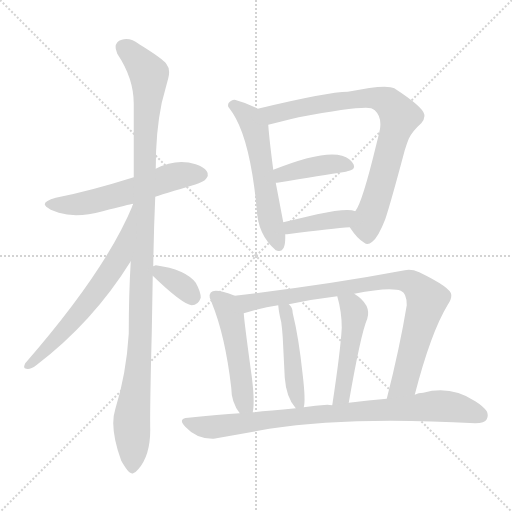
t = 0.00 s
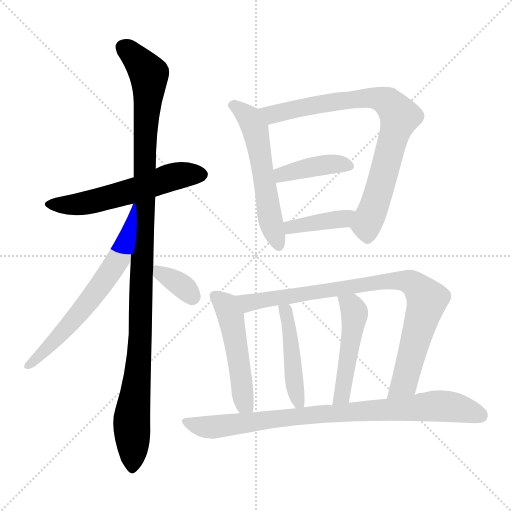
t = 1.99 s
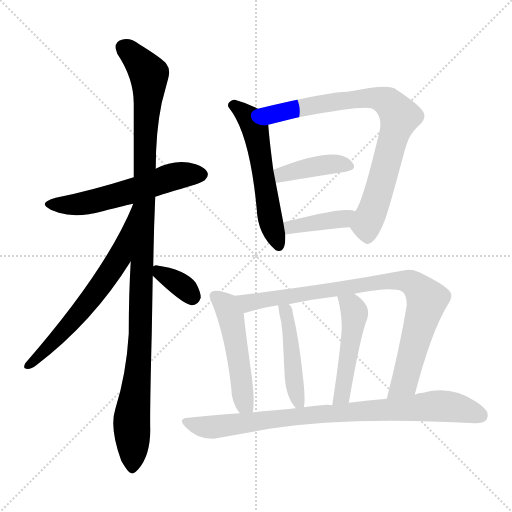
t = 3.99 s
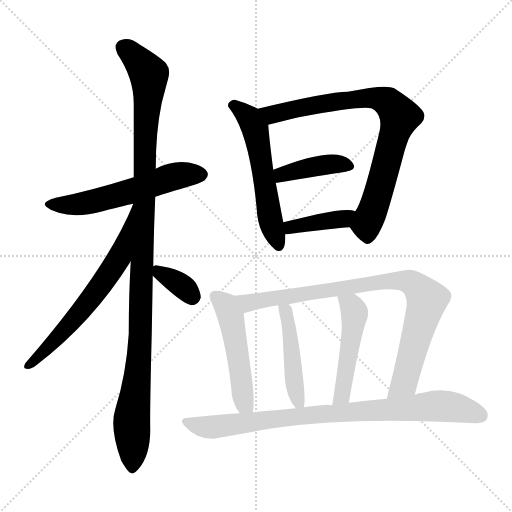
t = 5.98 s
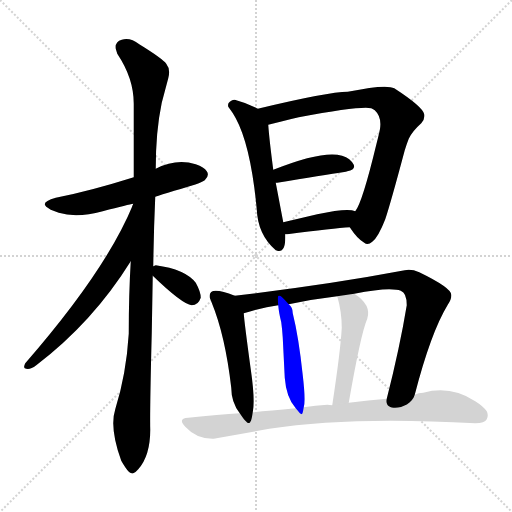
t = 7.97 s
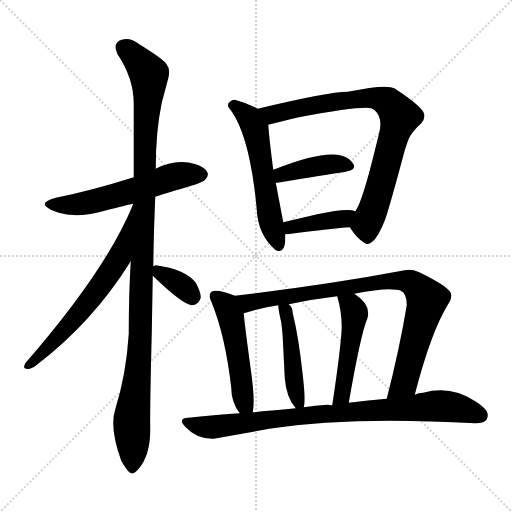
t = 9.96 s

The animated SVG that drew these frames (rendered in a browser with its animation timeline set to each time). Animation: 13 CSS @keyframes rules; one cycle of 9.96 s.

<svg version="1.1" viewBox="0 0 1024 1024" xmlns="http://www.w3.org/2000/svg">
  <g stroke="lightgray" stroke-dasharray="1,1" stroke-width="1" transform="scale(4, 4)">
    <line x1="0" y1="0" x2="256" y2="256"></line>
    <line x1="256" y1="0" x2="0" y2="256"></line>
    <line x1="128" y1="0" x2="128" y2="256"></line>
    <line x1="0" y1="128" x2="256" y2="128"></line>
  </g>
<g transform="scale(1, -1) translate(0, -900)">
   <style type="text/css">
    @keyframes keyframes0 {
      from {
       stroke: blue;
       stroke-dashoffset: 571;
       stroke-width: 128;
       }
       65% {
       animation-timing-function: step-end;
       stroke: blue;
       stroke-dashoffset: 0;
       stroke-width: 128;
       }
       to {
       stroke: black;
       stroke-width: 1024;
       }
       }
       #make-me-a-hanzi-animation-0 {
         animation: keyframes0 0.714681s both;
         animation-delay: 0.000000s;
         animation-timing-function: linear;
       }
    @keyframes keyframes1 {
      from {
       stroke: blue;
       stroke-dashoffset: 1119;
       stroke-width: 128;
       }
       78% {
       animation-timing-function: step-end;
       stroke: blue;
       stroke-dashoffset: 0;
       stroke-width: 128;
       }
       to {
       stroke: black;
       stroke-width: 1024;
       }
       }
       #make-me-a-hanzi-animation-1 {
         animation: keyframes1 1.160645s both;
         animation-delay: 0.714681s;
         animation-timing-function: linear;
       }
    @keyframes keyframes2 {
      from {
       stroke: blue;
       stroke-dashoffset: 631;
       stroke-width: 128;
       }
       67% {
       animation-timing-function: step-end;
       stroke: blue;
       stroke-dashoffset: 0;
       stroke-width: 128;
       }
       to {
       stroke: black;
       stroke-width: 1024;
       }
       }
       #make-me-a-hanzi-animation-2 {
         animation: keyframes2 0.763509s both;
         animation-delay: 1.875326s;
         animation-timing-function: linear;
       }
    @keyframes keyframes3 {
      from {
       stroke: blue;
       stroke-dashoffset: 349;
       stroke-width: 128;
       }
       53% {
       animation-timing-function: step-end;
       stroke: blue;
       stroke-dashoffset: 0;
       stroke-width: 128;
       }
       to {
       stroke: black;
       stroke-width: 1024;
       }
       }
       #make-me-a-hanzi-animation-3 {
         animation: keyframes3 0.534017s both;
         animation-delay: 2.638835s;
         animation-timing-function: linear;
       }
    @keyframes keyframes4 {
      from {
       stroke: blue;
       stroke-dashoffset: 555;
       stroke-width: 128;
       }
       64% {
       animation-timing-function: step-end;
       stroke: blue;
       stroke-dashoffset: 0;
       stroke-width: 128;
       }
       to {
       stroke: black;
       stroke-width: 1024;
       }
       }
       #make-me-a-hanzi-animation-4 {
         animation: keyframes4 0.701660s both;
         animation-delay: 3.172852s;
         animation-timing-function: linear;
       }
    @keyframes keyframes5 {
      from {
       stroke: blue;
       stroke-dashoffset: 802;
       stroke-width: 128;
       }
       72% {
       animation-timing-function: step-end;
       stroke: blue;
       stroke-dashoffset: 0;
       stroke-width: 128;
       }
       to {
       stroke: black;
       stroke-width: 1024;
       }
       }
       #make-me-a-hanzi-animation-5 {
         animation: keyframes5 0.902669s both;
         animation-delay: 3.874512s;
         animation-timing-function: linear;
       }
    @keyframes keyframes6 {
      from {
       stroke: blue;
       stroke-dashoffset: 407;
       stroke-width: 128;
       }
       57% {
       animation-timing-function: step-end;
       stroke: blue;
       stroke-dashoffset: 0;
       stroke-width: 128;
       }
       to {
       stroke: black;
       stroke-width: 1024;
       }
       }
       #make-me-a-hanzi-animation-6 {
         animation: keyframes6 0.581217s both;
         animation-delay: 4.777181s;
         animation-timing-function: linear;
       }
    @keyframes keyframes7 {
      from {
       stroke: blue;
       stroke-dashoffset: 395;
       stroke-width: 128;
       }
       56% {
       animation-timing-function: step-end;
       stroke: blue;
       stroke-dashoffset: 0;
       stroke-width: 128;
       }
       to {
       stroke: black;
       stroke-width: 1024;
       }
       }
       #make-me-a-hanzi-animation-7 {
         animation: keyframes7 0.571452s both;
         animation-delay: 5.358398s;
         animation-timing-function: linear;
       }
    @keyframes keyframes8 {
      from {
       stroke: blue;
       stroke-dashoffset: 500;
       stroke-width: 128;
       }
       62% {
       animation-timing-function: step-end;
       stroke: blue;
       stroke-dashoffset: 0;
       stroke-width: 128;
       }
       to {
       stroke: black;
       stroke-width: 1024;
       }
       }
       #make-me-a-hanzi-animation-8 {
         animation: keyframes8 0.656901s both;
         animation-delay: 5.929850s;
         animation-timing-function: linear;
       }
    @keyframes keyframes9 {
      from {
       stroke: blue;
       stroke-dashoffset: 863;
       stroke-width: 128;
       }
       74% {
       animation-timing-function: step-end;
       stroke: blue;
       stroke-dashoffset: 0;
       stroke-width: 128;
       }
       to {
       stroke: black;
       stroke-width: 1024;
       }
       }
       #make-me-a-hanzi-animation-9 {
         animation: keyframes9 0.952311s both;
         animation-delay: 6.586751s;
         animation-timing-function: linear;
       }
    @keyframes keyframes10 {
      from {
       stroke: blue;
       stroke-dashoffset: 458;
       stroke-width: 128;
       }
       60% {
       animation-timing-function: step-end;
       stroke: blue;
       stroke-dashoffset: 0;
       stroke-width: 128;
       }
       to {
       stroke: black;
       stroke-width: 1024;
       }
       }
       #make-me-a-hanzi-animation-10 {
         animation: keyframes10 0.622721s both;
         animation-delay: 7.539063s;
         animation-timing-function: linear;
       }
    @keyframes keyframes11 {
      from {
       stroke: blue;
       stroke-dashoffset: 481;
       stroke-width: 128;
       }
       61% {
       animation-timing-function: step-end;
       stroke: blue;
       stroke-dashoffset: 0;
       stroke-width: 128;
       }
       to {
       stroke: black;
       stroke-width: 1024;
       }
       }
       #make-me-a-hanzi-animation-11 {
         animation: keyframes11 0.641439s both;
         animation-delay: 8.161784s;
         animation-timing-function: linear;
       }
    @keyframes keyframes12 {
      from {
       stroke: blue;
       stroke-dashoffset: 851;
       stroke-width: 128;
       }
       73% {
       animation-timing-function: step-end;
       stroke: blue;
       stroke-dashoffset: 0;
       stroke-width: 128;
       }
       to {
       stroke: black;
       stroke-width: 1024;
       }
       }
       #make-me-a-hanzi-animation-12 {
         animation: keyframes12 0.942546s both;
         animation-delay: 8.803223s;
         animation-timing-function: linear;
       }
</style>
<path d="M 310.5 506.5 Q 321.5 510.5 348.5 518.5 Q 402.5 533.5 409.5 539.5 Q 419.5 549.5 413.5 557.5 Q 408.5 565.5 391.5 571.5 Q 352.5 583.5 311.5 562.5 L 267.5 545.5 Q 178.5 517.5 111.5 504.5 Q 89.5 498.5 89.5 491.5 Q 89.5 487.5 101.5 480.5 L 117.5 474.5 Q 153.5 463.5 205.5 477.5 Q 258.5 491.5 266.5 492.5 L 310.5 506.5 Z" fill="lightgray"></path> 
<path d="M 306.5 367.5 Q 307.5 439.5 310.5 506.5 L 311.5 562.5 Q 311.5 637.5 323.5 694.5 L 336.5 743.5 Q 341.5 761.5 332.5 772.5 Q 325.5 782.5 278.5 811.5 Q 260.5 825.5 243.5 820.5 Q 229.5 816.5 231.5 802.5 L 234.5 792.5 Q 267.5 743.5 267.5 692.5 L 267.5 545.5 L 266.5 492.5 Q 265.5 490.5 265.5 489.5 L 261.5 377.5 Q 257.5 311.5 257.5 232.5 Q 252.5 151.5 230.5 81.5 Q 218.5 44.5 242.5 -21.5 Q 246.5 -28.5 250.5 -34.5 Q 260.5 -49.5 266.5 -46.5 Q 271.5 -44.5 276.5 -38.5 Q 300.5 -11.5 300.5 40.5 Q 299.5 76.5 303.5 233.5 L 305.5 348.5 L 306.5 367.5 Z" fill="lightgray"></path> 
<path d="M 265.5 489.5 Q 211.5 358.5 50.5 173.5 Q 46.5 165.5 49.5 163.5 Q 58.5 158.5 72.5 169.5 Q 185.5 255.5 261.5 377.5 C 277.5 402.5 277.5 517.5 265.5 489.5 Z" fill="lightgray"></path> 
<path d="M 305.5 348.5 Q 364.5 291.5 383.5 289.5 Q 396.5 289.5 401.5 304.5 Q 401.5 316.5 391.5 334.5 Q 370.5 361.5 311.5 369.5 L 306.5 367.5 C 291.5 361.5 291.5 361.5 305.5 348.5 Z" fill="lightgray"></path> 
<path d="M 515.5 682.5 Q 492.5 694.5 469.5 700.5 Q 465.5 700.5 462.5 698.5 Q 454.5 694.5 456.5 686.5 Q 466.5 673.5 471.5 663.5 Q 501.5 608.5 513.5 481.5 Q 515.5 430.5 551.5 399.5 Q 553.5 399.5 554.5 398.5 Q 570.5 394.5 570.5 424.5 Q 570.5 428.5 570.5 431.5 L 566.5 455.5 L 551.5 534.5 L 546.5 560.5 Q 538.5 621.5 536.5 650.5 C 534.5 672.5 534.5 672.5 515.5 682.5 Z" fill="lightgray"></path> 
<path d="M 699.5 445.5 Q 714.5 422.5 728.5 414.5 Q 735.5 408.5 744.5 416.5 Q 756.5 425.5 770.5 461.5 Q 781.5 494.5 809.5 599.5 Q 813.5 612.5 817.5 622.5 Q 824.5 637.5 842.5 653.5 Q 850.5 663.5 848.5 671.5 Q 845.5 686.5 788.5 723.5 Q 772.5 732.5 695.5 716.5 Q 656.5 716.5 515.5 682.5 C 486.5 675.5 507.5 642.5 536.5 650.5 Q 558.5 656.5 597.5 665.5 Q 721.5 688.5 742.5 683.5 Q 746.5 681.5 749.5 679.5 Q 762.5 667.5 760.5 646.5 Q 760.5 641.5 752.5 610.5 Q 724.5 494.5 710.5 477.5 C 696.5 450.5 696.5 450.5 699.5 445.5 Z" fill="lightgray"></path> 
<path d="M 551.5 534.5 L 554.5 534.5 Q 644.5 549.5 691.5 556.5 Q 693.5 557.5 694.5 557.5 Q 711.5 560.5 707.5 570.5 Q 703.5 577.5 698.5 581.5 Q 666.5 608.5 546.5 560.5 C 518.5 549.5 521.5 532.5 551.5 534.5 Z" fill="lightgray"></path> 
<path d="M 570.5 431.5 L 574.5 431.5 Q 667.5 443.5 699.5 445.5 C 729.5 447.5 739.5 468.5 710.5 477.5 Q 695.5 484.5 634.5 471.5 L 566.5 455.5 C 537.5 448.5 540.5 430.5 570.5 431.5 Z" fill="lightgray"></path> 
<path d="M 469.5 308.5 Q 444.5 318.5 431.5 318.5 Q 417.5 318.5 419.5 304.5 L 423.5 294.5 Q 450.5 228.5 462.5 124.5 Q 462.5 95.5 479.5 73.5 C 496.5 48.5 501.5 45.5 505.5 75.5 Q 510.5 99.5 501.5 161.5 Q 488.5 256.5 487.5 273.5 C 485.5 302.5 485.5 302.5 469.5 308.5 Z" fill="lightgray"></path> 
<path d="M 829.5 110.5 Q 861.5 234.5 895.5 290.5 Q 903.5 302.5 902.5 310.5 Q 902.5 324.5 838.5 355.5 Q 822.5 362.5 809.5 359.5 Q 655.5 330.5 469.5 308.5 C 439.5 304.5 458.5 265.5 487.5 273.5 Q 526.5 285.5 556.5 289.5 L 577.5 291.5 Q 623.5 301.5 674.5 307.5 L 708.5 312.5 Q 768.5 324.5 792.5 320.5 Q 797.5 320.5 801.5 318.5 Q 813.5 314.5 813.5 289.5 Q 799.5 204.5 773.5 102.5 C 766.5 73.5 821.5 81.5 829.5 110.5 Z" fill="lightgray"></path> 
<path d="M 607.5 85.5 Q 611.5 98.5 605.5 149.5 Q 597.5 225.5 585.5 273.5 Q 585.5 285.5 577.5 291.5 C 557.5 313.5 553.5 316.5 556.5 289.5 Q 557.5 275.5 562.5 255.5 Q 564.5 240.5 565.5 224.5 L 569.5 144.5 Q 572.5 104.5 591.5 83.5 C 604.5 67.5 604.5 67.5 607.5 85.5 Z" fill="lightgray"></path> 
<path d="M 697.5 94.5 Q 721.5 232.5 734.5 262.5 Q 743.5 290.5 708.5 312.5 C 683.5 329.5 666.5 336.5 674.5 307.5 Q 683.5 276.5 683.5 244.5 Q 681.5 202.5 664.5 89.5 C 660.5 59.5 692.5 64.5 697.5 94.5 Z" fill="lightgray"></path> 
<path d="M 479.5 73.5 Q 438.5 71.5 376.5 64.5 Q 354.5 63.5 370.5 46.5 Q 393.5 21.5 427.5 22.5 L 538.5 42.5 Q 699.5 67.5 950.5 53.5 Q 969.5 53.5 973.5 61.5 Q 977.5 69.5 973.5 77.5 Q 966.5 87.5 950.5 97.5 Q 901.5 129.5 846.5 114.5 Q 836.5 114.5 829.5 110.5 L 773.5 102.5 Q 737.5 99.5 697.5 94.5 L 664.5 89.5 L 654.5 90.5 Q 630.5 89.5 607.5 85.5 L 591.5 83.5 Q 536.5 78.5 505.5 75.5 L 479.5 73.5 Z" fill="lightgray"></path> 
      <clipPath id="make-me-a-hanzi-clip-0">
      <path d="M 310.5 506.5 Q 321.5 510.5 348.5 518.5 Q 402.5 533.5 409.5 539.5 Q 419.5 549.5 413.5 557.5 Q 408.5 565.5 391.5 571.5 Q 352.5 583.5 311.5 562.5 L 267.5 545.5 Q 178.5 517.5 111.5 504.5 Q 89.5 498.5 89.5 491.5 Q 89.5 487.5 101.5 480.5 L 117.5 474.5 Q 153.5 463.5 205.5 477.5 Q 258.5 491.5 266.5 492.5 L 310.5 506.5 Z" fill="lightgray"></path>
      </clipPath>
      <path clip-path="url(#make-me-a-hanzi-clip-0)" d="M 95.5 492.5 L 161.5 492.5 L 266.5 518.5 L 339.5 545.5 L 402.5 550.5 " fill="none" id="make-me-a-hanzi-animation-0" stroke-dasharray="443 886" stroke-linecap="round"></path>

      <clipPath id="make-me-a-hanzi-clip-1">
      <path d="M 306.5 367.5 Q 307.5 439.5 310.5 506.5 L 311.5 562.5 Q 311.5 637.5 323.5 694.5 L 336.5 743.5 Q 341.5 761.5 332.5 772.5 Q 325.5 782.5 278.5 811.5 Q 260.5 825.5 243.5 820.5 Q 229.5 816.5 231.5 802.5 L 234.5 792.5 Q 267.5 743.5 267.5 692.5 L 267.5 545.5 L 266.5 492.5 Q 265.5 490.5 265.5 489.5 L 261.5 377.5 Q 257.5 311.5 257.5 232.5 Q 252.5 151.5 230.5 81.5 Q 218.5 44.5 242.5 -21.5 Q 246.5 -28.5 250.5 -34.5 Q 260.5 -49.5 266.5 -46.5 Q 271.5 -44.5 276.5 -38.5 Q 300.5 -11.5 300.5 40.5 Q 299.5 76.5 303.5 233.5 L 305.5 348.5 L 306.5 367.5 Z" fill="lightgray"></path>
      </clipPath>
      <path clip-path="url(#make-me-a-hanzi-clip-1)" d="M 245.5 805.5 L 272.5 783.5 L 298.5 747.5 L 290.5 641.5 L 278.5 178.5 L 263.5 58.5 L 265.5 -34.5 " fill="none" id="make-me-a-hanzi-animation-1" stroke-dasharray="991 1982" stroke-linecap="round"></path>

      <clipPath id="make-me-a-hanzi-clip-2">
      <path d="M 265.5 489.5 Q 211.5 358.5 50.5 173.5 Q 46.5 165.5 49.5 163.5 Q 58.5 158.5 72.5 169.5 Q 185.5 255.5 261.5 377.5 C 277.5 402.5 277.5 517.5 265.5 489.5 Z" fill="lightgray"></path>
      </clipPath>
      <path clip-path="url(#make-me-a-hanzi-clip-2)" d="M 259.5 472.5 L 243.5 399.5 L 221.5 357.5 L 137.5 248.5 L 55.5 167.5 " fill="none" id="make-me-a-hanzi-animation-2" stroke-dasharray="503 1006" stroke-linecap="round"></path>

      <clipPath id="make-me-a-hanzi-clip-3">
      <path d="M 305.5 348.5 Q 364.5 291.5 383.5 289.5 Q 396.5 289.5 401.5 304.5 Q 401.5 316.5 391.5 334.5 Q 370.5 361.5 311.5 369.5 L 306.5 367.5 C 291.5 361.5 291.5 361.5 305.5 348.5 Z" fill="lightgray"></path>
      </clipPath>
      <path clip-path="url(#make-me-a-hanzi-clip-3)" d="M 311.5 362.5 L 364.5 327.5 L 384.5 305.5 " fill="none" id="make-me-a-hanzi-animation-3" stroke-dasharray="221 442" stroke-linecap="round"></path>

      <clipPath id="make-me-a-hanzi-clip-4">
      <path d="M 515.5 682.5 Q 492.5 694.5 469.5 700.5 Q 465.5 700.5 462.5 698.5 Q 454.5 694.5 456.5 686.5 Q 466.5 673.5 471.5 663.5 Q 501.5 608.5 513.5 481.5 Q 515.5 430.5 551.5 399.5 Q 553.5 399.5 554.5 398.5 Q 570.5 394.5 570.5 424.5 Q 570.5 428.5 570.5 431.5 L 566.5 455.5 L 551.5 534.5 L 546.5 560.5 Q 538.5 621.5 536.5 650.5 C 534.5 672.5 534.5 672.5 515.5 682.5 Z" fill="lightgray"></path>
      </clipPath>
      <path clip-path="url(#make-me-a-hanzi-clip-4)" d="M 469.5 687.5 L 499.5 663.5 L 510.5 642.5 L 539.5 462.5 L 556.5 410.5 " fill="none" id="make-me-a-hanzi-animation-4" stroke-dasharray="427 854" stroke-linecap="round"></path>

      <clipPath id="make-me-a-hanzi-clip-5">
      <path d="M 699.5 445.5 Q 714.5 422.5 728.5 414.5 Q 735.5 408.5 744.5 416.5 Q 756.5 425.5 770.5 461.5 Q 781.5 494.5 809.5 599.5 Q 813.5 612.5 817.5 622.5 Q 824.5 637.5 842.5 653.5 Q 850.5 663.5 848.5 671.5 Q 845.5 686.5 788.5 723.5 Q 772.5 732.5 695.5 716.5 Q 656.5 716.5 515.5 682.5 C 486.5 675.5 507.5 642.5 536.5 650.5 Q 558.5 656.5 597.5 665.5 Q 721.5 688.5 742.5 683.5 Q 746.5 681.5 749.5 679.5 Q 762.5 667.5 760.5 646.5 Q 760.5 641.5 752.5 610.5 Q 724.5 494.5 710.5 477.5 C 696.5 450.5 696.5 450.5 699.5 445.5 Z" fill="lightgray"></path>
      </clipPath>
      <path clip-path="url(#make-me-a-hanzi-clip-5)" d="M 527.5 682.5 L 544.5 671.5 L 641.5 692.5 L 750.5 704.5 L 777.5 694.5 L 795.5 674.5 L 798.5 661.5 L 733.5 450.5 L 735.5 423.5 " fill="none" id="make-me-a-hanzi-animation-5" stroke-dasharray="674 1348" stroke-linecap="round"></path>

      <clipPath id="make-me-a-hanzi-clip-6">
      <path d="M 551.5 534.5 L 554.5 534.5 Q 644.5 549.5 691.5 556.5 Q 693.5 557.5 694.5 557.5 Q 711.5 560.5 707.5 570.5 Q 703.5 577.5 698.5 581.5 Q 666.5 608.5 546.5 560.5 C 518.5 549.5 521.5 532.5 551.5 534.5 Z" fill="lightgray"></path>
      </clipPath>
      <path clip-path="url(#make-me-a-hanzi-clip-6)" d="M 553.5 541.5 L 565.5 552.5 L 605.5 563.5 L 664.5 572.5 L 697.5 567.5 " fill="none" id="make-me-a-hanzi-animation-6" stroke-dasharray="279 558" stroke-linecap="round"></path>

      <clipPath id="make-me-a-hanzi-clip-7">
      <path d="M 570.5 431.5 L 574.5 431.5 Q 667.5 443.5 699.5 445.5 C 729.5 447.5 739.5 468.5 710.5 477.5 Q 695.5 484.5 634.5 471.5 L 566.5 455.5 C 537.5 448.5 540.5 430.5 570.5 431.5 Z" fill="lightgray"></path>
      </clipPath>
      <path clip-path="url(#make-me-a-hanzi-clip-7)" d="M 572.5 438.5 L 589.5 447.5 L 683.5 461.5 L 705.5 473.5 " fill="none" id="make-me-a-hanzi-animation-7" stroke-dasharray="267 534" stroke-linecap="round"></path>

      <clipPath id="make-me-a-hanzi-clip-8">
      <path d="M 469.5 308.5 Q 444.5 318.5 431.5 318.5 Q 417.5 318.5 419.5 304.5 L 423.5 294.5 Q 450.5 228.5 462.5 124.5 Q 462.5 95.5 479.5 73.5 C 496.5 48.5 501.5 45.5 505.5 75.5 Q 510.5 99.5 501.5 161.5 Q 488.5 256.5 487.5 273.5 C 485.5 302.5 485.5 302.5 469.5 308.5 Z" fill="lightgray"></path>
      </clipPath>
      <path clip-path="url(#make-me-a-hanzi-clip-8)" d="M 429.5 308.5 L 451.5 289.5 L 461.5 267.5 L 485.5 108.5 L 498.5 81.5 " fill="none" id="make-me-a-hanzi-animation-8" stroke-dasharray="372 744" stroke-linecap="round"></path>

      <clipPath id="make-me-a-hanzi-clip-9">
      <path d="M 829.5 110.5 Q 861.5 234.5 895.5 290.5 Q 903.5 302.5 902.5 310.5 Q 902.5 324.5 838.5 355.5 Q 822.5 362.5 809.5 359.5 Q 655.5 330.5 469.5 308.5 C 439.5 304.5 458.5 265.5 487.5 273.5 Q 526.5 285.5 556.5 289.5 L 577.5 291.5 Q 623.5 301.5 674.5 307.5 L 708.5 312.5 Q 768.5 324.5 792.5 320.5 Q 797.5 320.5 801.5 318.5 Q 813.5 314.5 813.5 289.5 Q 799.5 204.5 773.5 102.5 C 766.5 73.5 821.5 81.5 829.5 110.5 Z" fill="lightgray"></path>
      </clipPath>
      <path clip-path="url(#make-me-a-hanzi-clip-9)" d="M 478.5 305.5 L 489.5 296.5 L 505.5 295.5 L 791.5 338.5 L 817.5 336.5 L 837.5 324.5 L 852.5 293.5 L 808.5 134.5 L 779.5 109.5 " fill="none" id="make-me-a-hanzi-animation-9" stroke-dasharray="735 1470" stroke-linecap="round"></path>

      <clipPath id="make-me-a-hanzi-clip-10">
      <path d="M 607.5 85.5 Q 611.5 98.5 605.5 149.5 Q 597.5 225.5 585.5 273.5 Q 585.5 285.5 577.5 291.5 C 557.5 313.5 553.5 316.5 556.5 289.5 Q 557.5 275.5 562.5 255.5 Q 564.5 240.5 565.5 224.5 L 569.5 144.5 Q 572.5 104.5 591.5 83.5 C 604.5 67.5 604.5 67.5 607.5 85.5 Z" fill="lightgray"></path>
      </clipPath>
      <path clip-path="url(#make-me-a-hanzi-clip-10)" d="M 562.5 285.5 L 574.5 264.5 L 589.5 126.5 L 602.5 89.5 " fill="none" id="make-me-a-hanzi-animation-10" stroke-dasharray="330 660" stroke-linecap="round"></path>

      <clipPath id="make-me-a-hanzi-clip-11">
      <path d="M 697.5 94.5 Q 721.5 232.5 734.5 262.5 Q 743.5 290.5 708.5 312.5 C 683.5 329.5 666.5 336.5 674.5 307.5 Q 683.5 276.5 683.5 244.5 Q 681.5 202.5 664.5 89.5 C 660.5 59.5 692.5 64.5 697.5 94.5 Z" fill="lightgray"></path>
      </clipPath>
      <path clip-path="url(#make-me-a-hanzi-clip-11)" d="M 681.5 300.5 L 703.5 287.5 L 708.5 268.5 L 685.5 110.5 L 668.5 100.5 " fill="none" id="make-me-a-hanzi-animation-11" stroke-dasharray="353 706" stroke-linecap="round"></path>

      <clipPath id="make-me-a-hanzi-clip-12">
      <path d="M 479.5 73.5 Q 438.5 71.5 376.5 64.5 Q 354.5 63.5 370.5 46.5 Q 393.5 21.5 427.5 22.5 L 538.5 42.5 Q 699.5 67.5 950.5 53.5 Q 969.5 53.5 973.5 61.5 Q 977.5 69.5 973.5 77.5 Q 966.5 87.5 950.5 97.5 Q 901.5 129.5 846.5 114.5 Q 836.5 114.5 829.5 110.5 L 773.5 102.5 Q 737.5 99.5 697.5 94.5 L 664.5 89.5 L 654.5 90.5 Q 630.5 89.5 607.5 85.5 L 591.5 83.5 Q 536.5 78.5 505.5 75.5 L 479.5 73.5 Z" fill="lightgray"></path>
      </clipPath>
      <path clip-path="url(#make-me-a-hanzi-clip-12)" d="M 372.5 55.5 L 409.5 45.5 L 430.5 46.5 L 617.5 70.5 L 872.5 88.5 L 918.5 83.5 L 961.5 68.5 " fill="none" id="make-me-a-hanzi-animation-12" stroke-dasharray="723 1446" stroke-linecap="round"></path>

</g>
</svg>
